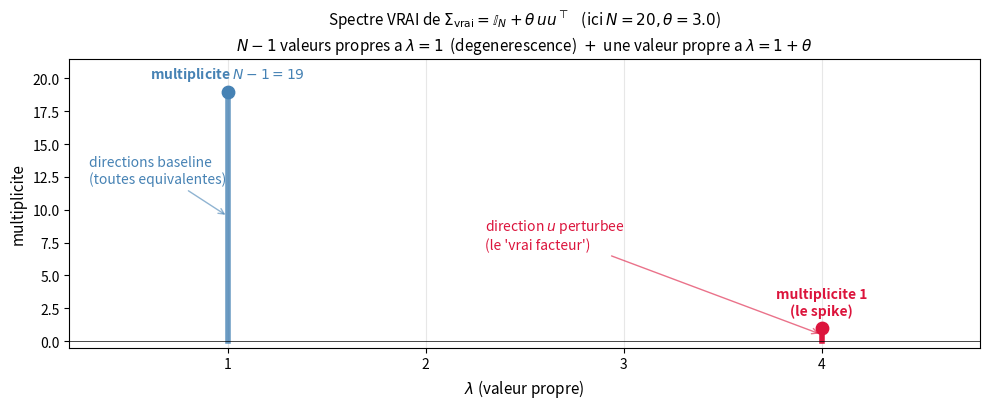

The script that saved this image: (Note: this script raises an exception after producing the figure.)
"""
Figure A pour la note 03 : spectre vrai d'une covariance avec un spike rang-1.

Utilisation :
    cd C:\\Users\\geile\\mon-site\\content
    python generate_fig_bbp_spectre_vrai.py
"""
import os
import numpy as np
import matplotlib.pyplot as plt

OUTPUT_FILE = "fig_bbp_spectre_vrai.png"
N = 20
theta = 3.0

fig, ax = plt.subplots(figsize=(10, 4.2))

ax.plot([1.0, 1.0], [0, N-1], color='steelblue', linewidth=4, alpha=0.8)
ax.scatter([1.0], [N-1], color='steelblue', s=80, zorder=3)
ax.text(1.0, N - 1 + 1.0, f'multiplicite $N-1 = {N-1}$',
        ha='center', fontsize=10, color='steelblue', fontweight='bold')

ax.plot([1 + theta, 1 + theta], [0, 1], color='crimson', linewidth=4)
ax.scatter([1 + theta], [1], color='crimson', s=80, zorder=3)
ax.text(1 + theta, 1 + 1.0, f'multiplicite 1\n(le spike)',
        ha='center', fontsize=10, color='crimson', fontweight='bold')

ax.annotate(
    'directions baseline\n(toutes equivalentes)',
    xy=(1.0, (N-1) / 2), xytext=(0.3, 12),
    fontsize=10, color='steelblue', style='italic',
    arrowprops=dict(arrowstyle='->', color='steelblue', lw=1, alpha=0.6)
)

ax.annotate(
    "direction $u$ perturbee\n(le 'vrai facteur')",
    xy=(1 + theta, 0.5), xytext=(2.3, 7),
    fontsize=10, color='crimson', style='italic',
    arrowprops=dict(arrowstyle='->', color='crimson', lw=1, alpha=0.6)
)

ax.axhline(0, color='black', linewidth=0.5)
ax.set_xlim(0.2, 1 + theta + 0.8)
ax.set_ylim(-0.5, N + 1.5)
ax.set_xlabel(r'$\lambda$ (valeur propre)', fontsize=11)
ax.set_ylabel('multiplicite', fontsize=11)
ax.set_title(
    r'Spectre VRAI de $\Sigma_{\rm vrai} = \mathbb{I}_N + \theta\, u u^\top$' +
    f'   (ici $N={N}, \\theta={theta}$)\n' +
    r'$N-1$ valeurs propres a $\lambda=1$  (degenerescence)  $+$  une valeur propre a $\lambda = 1+\theta$',
    fontsize=11
)
ax.grid(True, alpha=0.3, axis='x')

plt.tight_layout()
out_path = os.path.join(os.path.dirname(os.path.abspath(__file__)), OUTPUT_FILE)
plt.savefig(out_path, dpi=160, bbox_inches='tight')
print(f"Saved: {out_path}")
